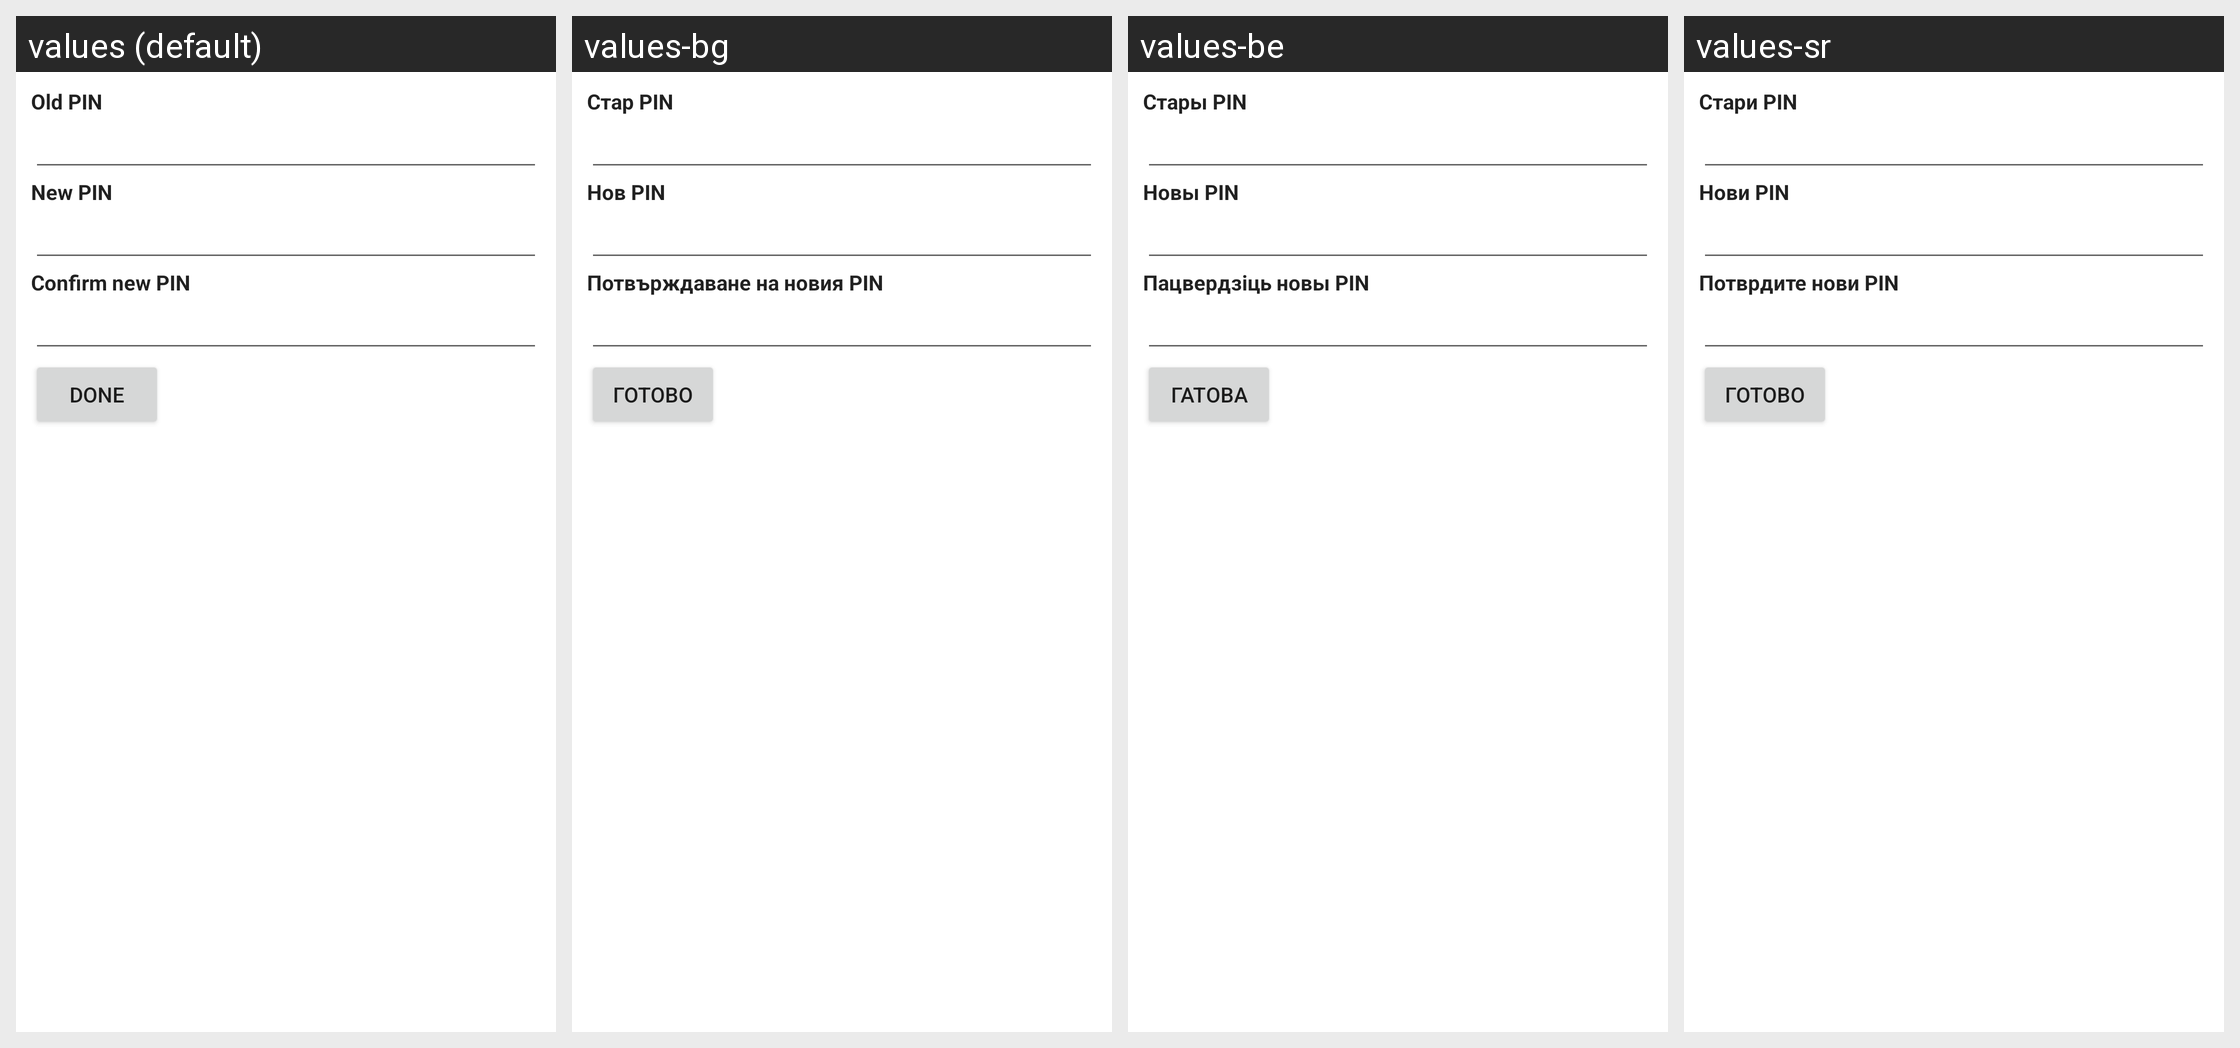

Translations of the strings shown on this Android screen, per locale in the grid:
Android screen res/layout/change_sim_pin_screen.xml rendered under 4 locales, left to right: values (default), values-bg, values-be, values-sr. Device: Nexus 5 (rendered at 1080×1920; each locale shown at half size, 540×960, under a caption strip naming it); theme Theme.MaterialComponents.DayNight.NoActionBar.
Other locales in the repository, not shown: values-af, values-am, values-ar, values-ca, values-cs, values-da, values-de, values-el, values-en-rGB, values-es, values-es-rUS, values-et, values-fa, values-fi, values-fr, values-hi, values-hr, values-hu, values-in, values-it, values-iw, values-ja, values-ko, values-lt, values-lv, values-ms, values-nb, values-nl, values-pl, values-pt, values-pt-rPT, values-rm, values-ro, values-ru, values-sk, values-sl, values-sv, values-sw, values-th, values-tl, values-tr, values-uk, values-vi, values-zh-rCN, values-zh-rTW, values-zu.
Strings drawn on this screen, with the default value and each locale's value (text and hints the layout hard-codes, and strings that could not be matched under every locale, appear in the picture but are not listed):

oldPinLabel
  values: Old PIN
  values-bg: Стар PIN
  values-be: Стары PIN
  values-sr: Стари PIN

newPinLabel
  values: New PIN
  values-bg: Нов PIN
  values-be: Новы PIN
  values-sr: Нови PIN

confirmPinLabel
  values: Confirm new PIN
  values-bg: Потвърждаване на новия PIN
  values-be: Пацвердзіць новы PIN
  values-sr: Потврдите нови PIN

doneButton
  values: Done
  values-bg: Готово
  values-be: Гатова
  values-sr: Готово
